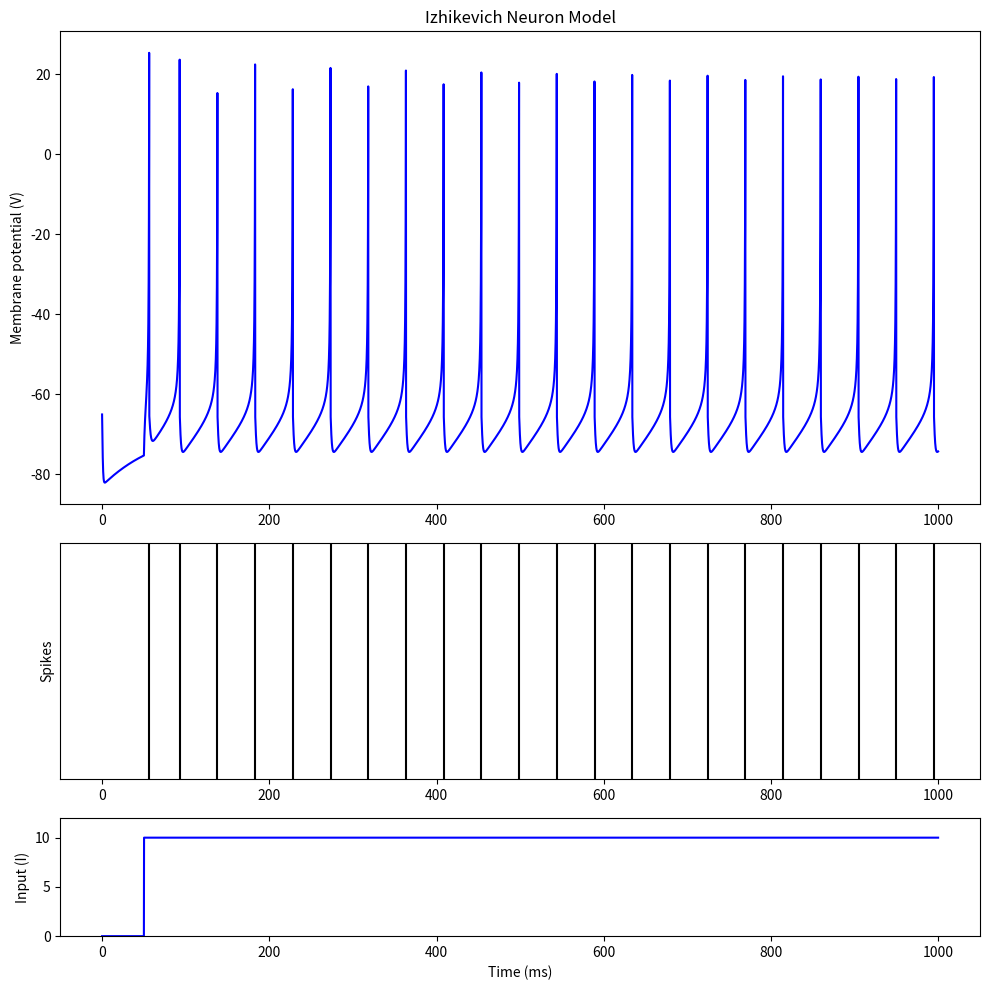

This figure's Python source:
import numpy as np
import matplotlib.pyplot as plt

# Parameters for the Izhikevich model (Regular Spiker)
a = 0.02
b = 0.2
c = -65
d = 8
I_step = 10  # Step input

# Simulation parameters
epsilon = 0.1  # Time step
T = 1000  # Total simulation time in ms
time = np.arange(0, T, epsilon)
V = np.zeros_like(time)
U = np.zeros_like(time)
V[0] = c
spikes = np.zeros_like(time)

# Generate input time series
input_current = np.zeros_like(time)
input_current[time > 50] = I_step

# Simulate the Izhikevich model for 1,000 ms
for i in range(1, len(time)):
    I = I_step if i*epsilon > 50 else 0  # Apply step input after 50ms
    V[i] = V[i-1] + epsilon * (0.04 * V[i-1]**2 + 5*V[i-1] + 140 - U[i-1] + I)
    U[i] = U[i-1] + epsilon * (a * (b*V[i-1] - U[i-1]))
    
    # Log spike if any
    if V[i] >= 30:
        V[i] = c
        U[i] = U[i] + d
        spikes[i] = 1

    
# Plot the graphs
fig, px = plt.subplots(3, 1, figsize=(10, 10), gridspec_kw={'height_ratios': [2, 1, 0.5]})

# Membrane potential
px[0].plot(time, V, color='blue')
px[0].set_title('Izhikevich Neuron Model')
px[0].set_ylabel('Membrane potential (V)')
px[0].set_xlim(-50, 1050)


# Spike raster
spike_times = time[spikes > 0.9]
px[1].eventplot(spike_times, color='black')
px[1].set_xlim(-50, 1050)
px[1].set_ylim(0.5, 1.5)
px[1].set_yticks([])
px[1].set_ylabel('Spikes')

# Input
px[2].plot(time, input_current, color='blue')
px[2].set_xlabel('Time (ms)')
px[2].set_ylabel('Input (I)')
px[2].set_ylim(0, I_step*1.2)
px[2].set_xlim(-50, 1050)


plt.tight_layout()
plt.show()
